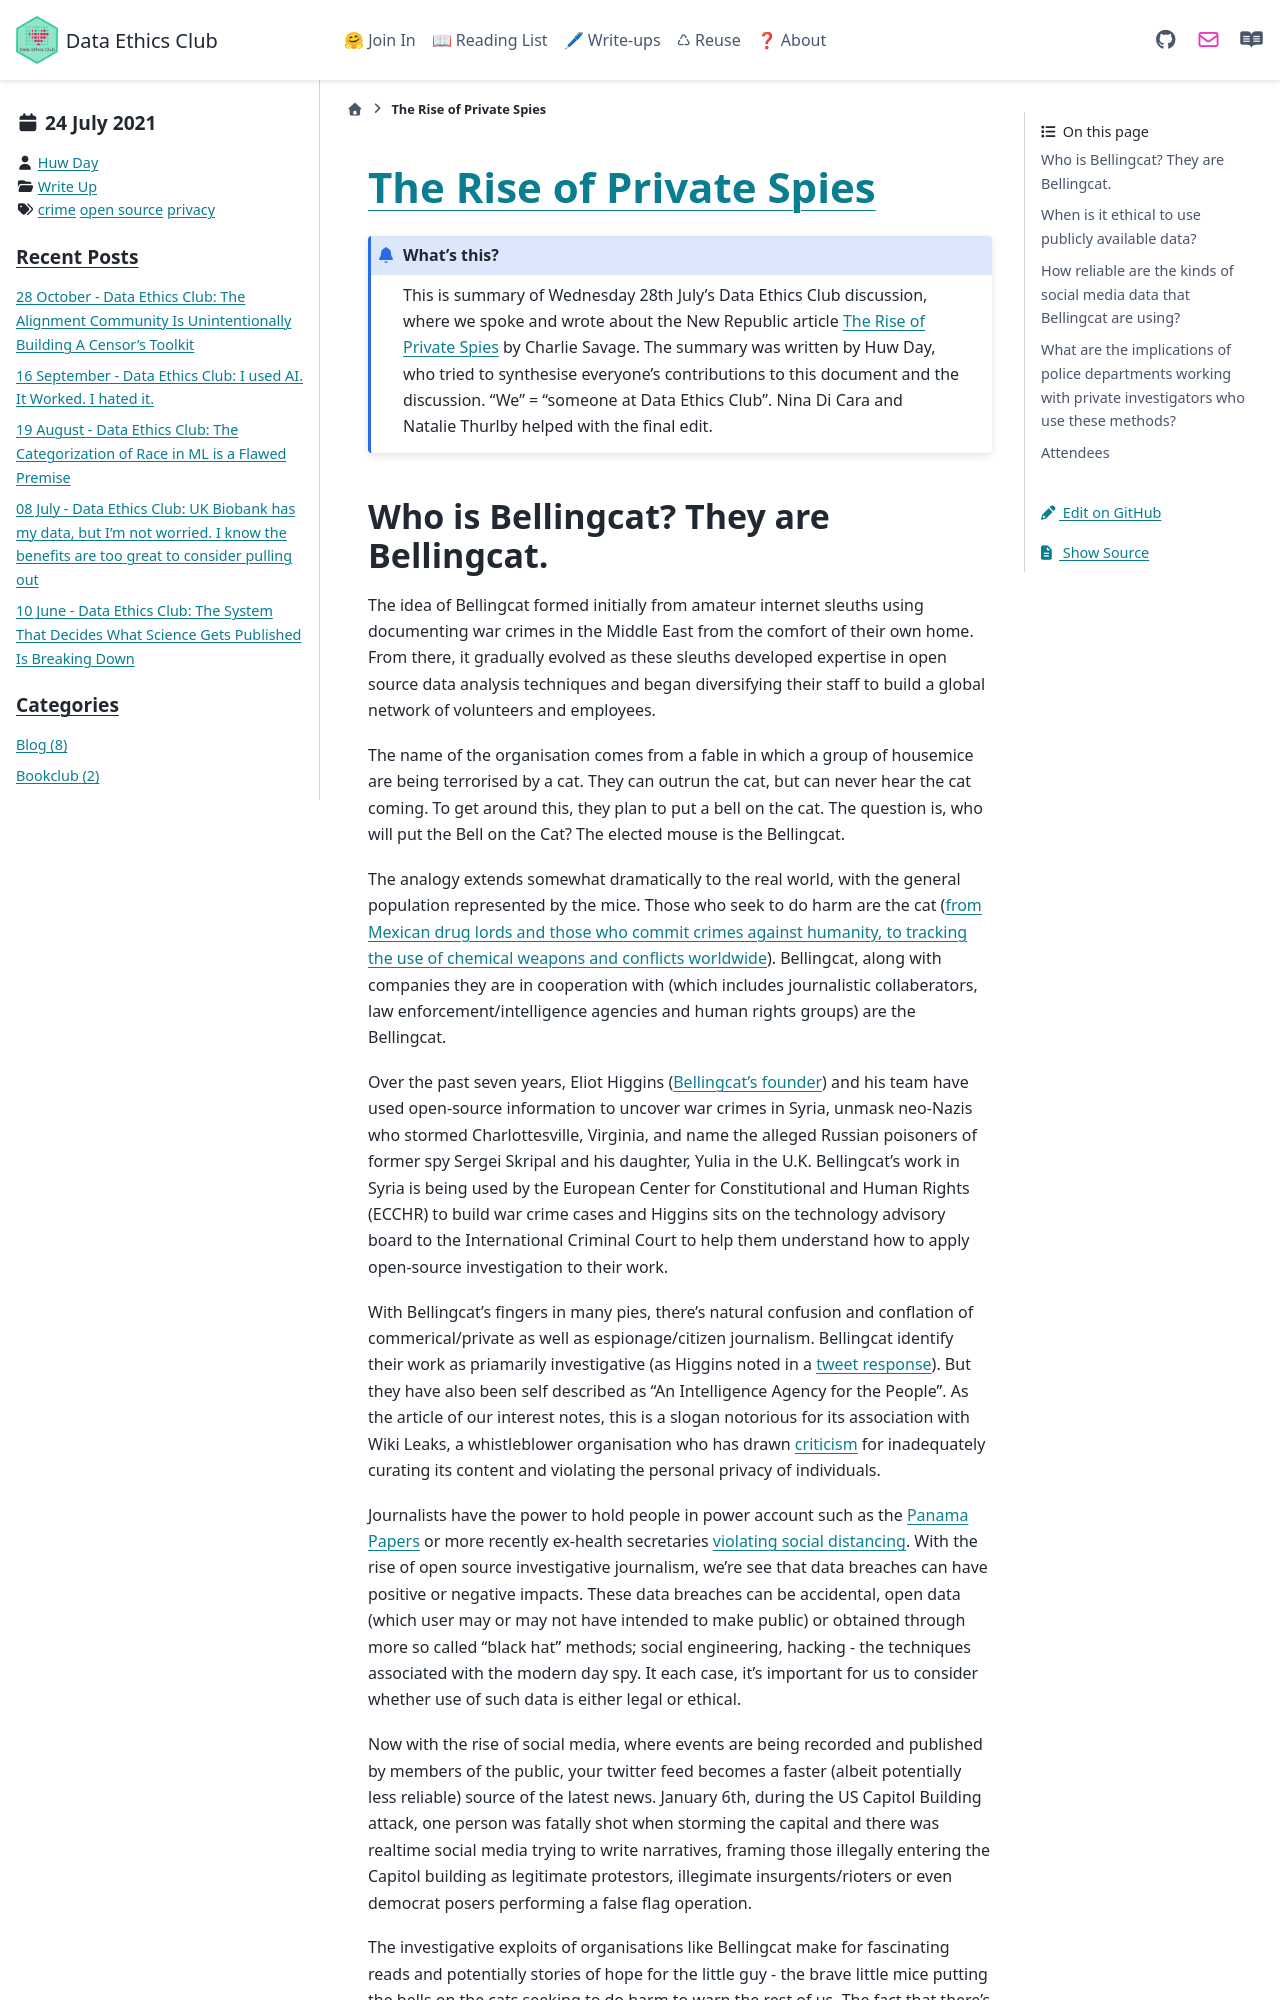

repository: very-good-science/data-ethics-club · page: write_ups/2021-07-28_writeup.html · generator: sphinx

---
blogpost: true
date: July 24, 2021
author: Huw Day
category: Write Up
tags: crime, open source, privacy
---

# [The Rise of Private Spies](https://newrepublic.com/article/161913/we-are-bellingcat-spooked-private-investigators)

```{admonition} What's this? 
This is summary of Wednesday 28th July's Data Ethics Club discussion, where we spoke and wrote about the New Republic article [The Rise of Private Spies](https://newrepublic.com/article/161913/we-are-bellingcat-spooked-private-investigators) by Charlie Savage.
The summary was written by Huw Day, who tried to synthesise everyone's contributions to this document and the discussion. "We" = "someone at Data Ethics Club". 
Nina Di Cara and Natalie Thurlby helped with the final edit.
```
